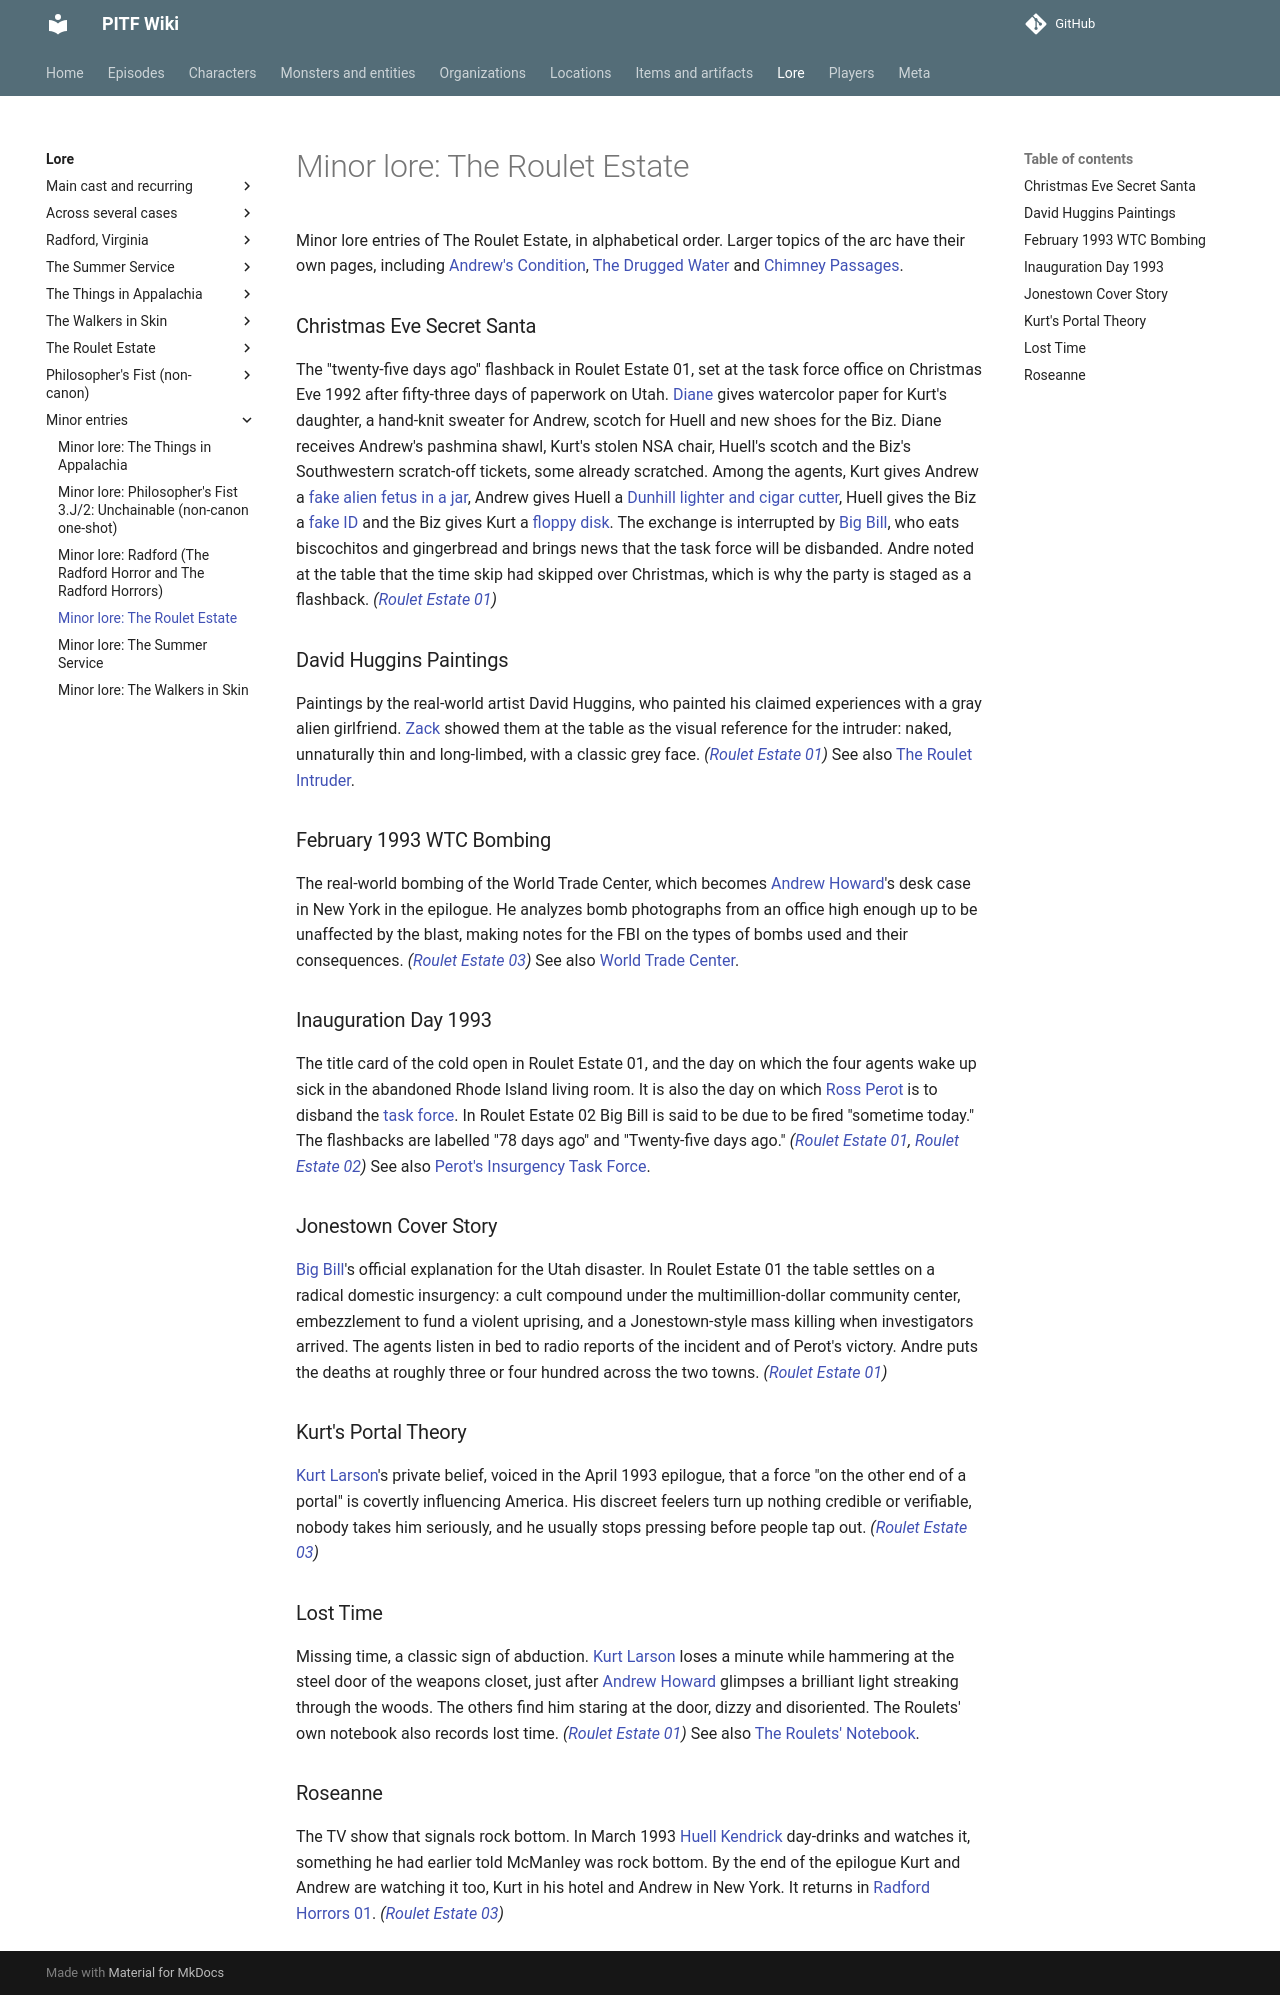

repository: AndreTInfante/pitf-wiki · page: lore/minor-roulet/index.html · generator: mkdocs

# Minor lore: The Roulet Estate

Minor lore entries of The Roulet Estate, in alphabetical order. Larger topics of the arc have their own pages, including [Andrew's Condition](andrews-condition.md), [The Drugged Water](drugged-water.md) and [Chimney Passages](chimney-passages.md).

### Christmas Eve Secret Santa

The "twenty-five days ago" flashback in Roulet Estate 01, set at the task force office on Christmas Eve 1992 after fifty-three days of paperwork on Utah. [Diane](../characters/diane.md) gives watercolor paper for Kurt's daughter, a hand-knit sweater for Andrew, scotch for Huell and new shoes for the Biz. Diane receives Andrew's pashmina shawl, Kurt's stolen NSA chair, Huell's scotch and the Biz's Southwestern scratch-off tickets, some already scratched. Among the agents, Kurt gives Andrew a [fake alien fetus in a jar](../items/minor-roulet.md#fake-alien-fetus-jar), Andrew gives Huell a [Dunhill lighter and cigar cutter](../items/minor-roulet.md#dunhill-lighter-and-cigar-cutter), Huell gives the Biz a [fake ID](../items/minor-roulet.md#fake-id) and the Biz gives Kurt a [floppy disk](../items/minor-roulet.md#mystery-government-files-floppy). The exchange is interrupted by [Big Bill](../characters/big-bill.md), who eats biscochitos and gingerbread and brings news that the task force will be disbanded. Andre noted at the table that the time skip had skipped over Christmas, which is why the party is staged as a flashback. *([Roulet Estate 01](../episodes/roulet-estate/01.md))*

### David Huggins Paintings

Paintings by the real-world artist David Huggins, who painted his claimed experiences with a gray alien girlfriend. [Zack](../players/zack.md) showed them at the table as the visual reference for the intruder: naked, unnaturally thin and long-limbed, with a classic grey face. *([Roulet Estate 01](../episodes/roulet-estate/01.md))* See also [The Roulet Intruder](../monsters/roulet-intruder.md).

### February 1993 WTC Bombing

The real-world bombing of the World Trade Center, which becomes [Andrew Howard](../characters/andrew-howard.md)'s desk case in New York in the epilogue. He analyzes bomb photographs from an office high enough up to be unaffected by the blast, making notes for the FBI on the types of bombs used and their consequences. *([Roulet Estate 03](../episodes/roulet-estate/03.md))* See also [World Trade Center](../locations/minor-roulet.md#world-trade-center).

### Inauguration Day 1993

The title card of the cold open in Roulet Estate 01, and the day on which the four agents wake up sick in the abandoned Rhode Island living room. It is also the day on which [Ross Perot](../characters/ross-perot.md) is to disband the [task force](../organizations/paranatural-incident-task-force.md). In Roulet Estate 02 Big Bill is said to be due to be fired "sometime today." The flashbacks are labelled "78 days ago" and "Twenty-five days ago." *([Roulet Estate 01](../episodes/roulet-estate/01.md), [Roulet Estate 02](../episodes/roulet-estate/02.md))* See also [Perot's Insurgency Task Force](../organizations/minor-roulet.md#perots-insurgency-task-force).

### Jonestown Cover Story

[Big Bill](../characters/big-bill.md)'s official explanation for the Utah disaster. In Roulet Estate 01 the table settles on a radical domestic insurgency: a cult compound under the multimillion-dollar community center, embezzlement to fund a violent uprising, and a Jonestown-style mass killing when investigators arrived. The agents listen in bed to radio reports of the incident and of Perot's victory. Andre puts the deaths at roughly three or four hundred across the two towns. *([Roulet Estate 01](../episodes/roulet-estate/01.md))*

### Kurt's Portal Theory

[Kurt Larson](../characters/kurt-larson.md)'s private belief, voiced in the April 1993 epilogue, that a force "on the other end of a portal" is covertly influencing America. His discreet feelers turn up nothing credible or verifiable, nobody takes him seriously, and he usually stops pressing before people tap out. *([Roulet Estate 03](../episodes/roulet-estate/03.md))*

### Lost Time

Missing time, a classic sign of abduction. [Kurt Larson](../characters/kurt-larson.md) loses a minute while hammering at the steel door of the weapons closet, just after [Andrew Howard](../characters/andrew-howard.md) glimpses a brilliant light streaking through the woods. The others find him staring at the door, dizzy and disoriented. The Roulets' own notebook also records lost time. *([Roulet Estate 01](../episodes/roulet-estate/01.md))* See also [The Roulets' Notebook](../items/minor-roulet.md#the-roulets-notebook).

### Roseanne

The TV show that signals rock bottom. In March 1993 [Huell Kendrick](../characters/huell-kendrick.md) day-drinks and watches it, something he had earlier told McManley was rock bottom. By the end of the epilogue Kurt and Andrew are watching it too, Kurt in his hotel and Andrew in New York. It returns in [Radford Horrors 01](../episodes/radford-horrors/01.md). *([Roulet Estate 03](../episodes/roulet-estate/03.md))*
